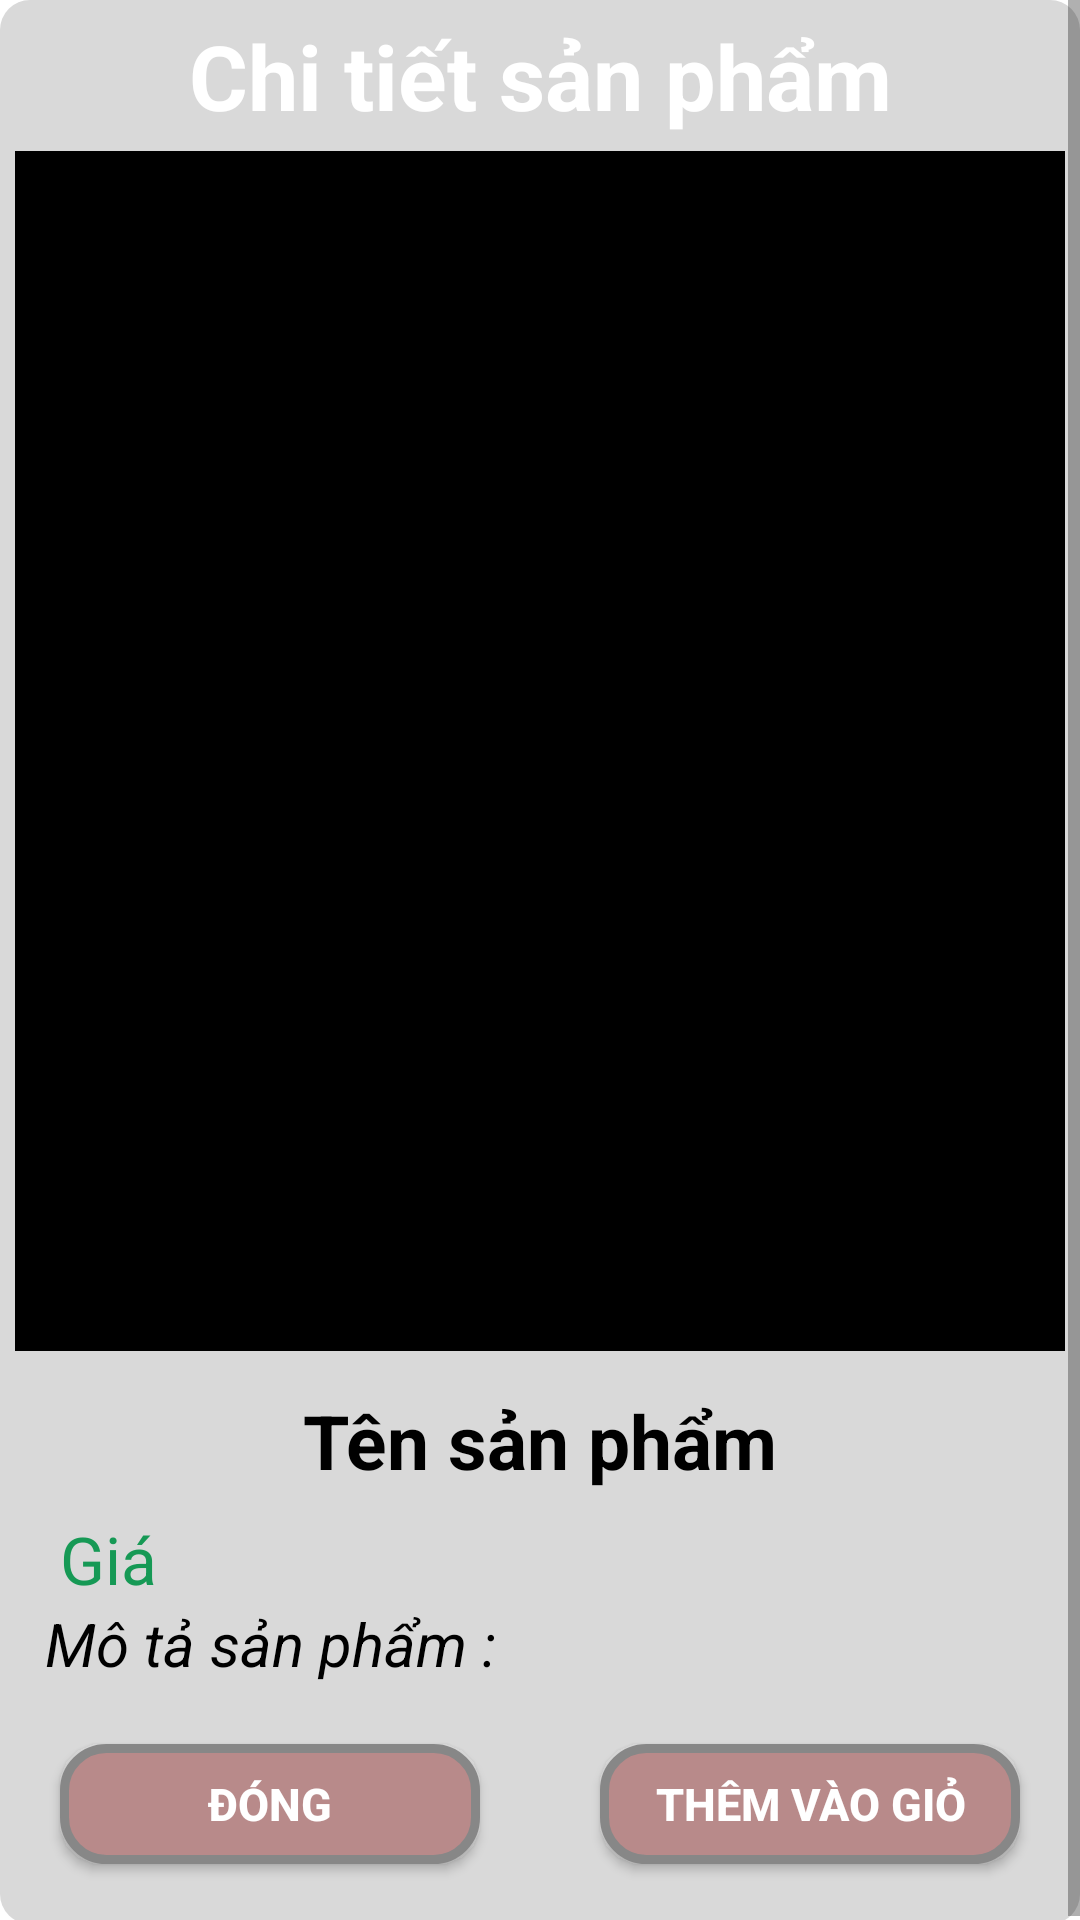

The Android layout XML behind this screen, and the referenced resources:
<!-- AndroidManifest.xml: application theme Theme.Levents -->
<!-- res/layout/dialog_chitietsanpham.xml -->
<?xml version="1.0" encoding="utf-8"?>
<ScrollView xmlns:android="http://schemas.android.com/apk/res/android"
    android:layout_width="match_parent"
    android:layout_height="match_parent">
    <LinearLayout
        android:layout_width="match_parent"
        android:layout_height="match_parent"
        android:background="@drawable/khung_btn"
        android:orientation="vertical">

        <TextView
            android:id="@+id/txtChiTietSanPham"
            android:layout_width="match_parent"
            android:layout_height="wrap_content"
            android:layout_marginTop="5dp"
            android:text="Chi tiết sản phẩm"
            android:textAlignment="center"
            android:textColor="@color/white"
            android:textStyle="bold"
            android:textSize="30sp" />
        <ImageView
            android:layout_margin="5dp"
            android:layout_width="match_parent"
            android:layout_height="400dp"
            android:src="@color/black"
            android:id="@+id/ima_sp"
            />

        <TextView
            android:id="@+id/txtTenSanPham"
            android:layout_width="wrap_content"
            android:layout_height="wrap_content"
            android:layout_gravity="center"
            android:textColor="@color/black"
            android:textStyle="bold"
            android:layout_marginTop="8sp"
            android:text="Tên sản phẩm"
            android:textSize="25sp" />

        <TextView
            android:id="@+id/txtGiaSanPham"
            android:layout_width="wrap_content"
            android:layout_height="wrap_content"
            android:layout_marginTop="8sp"
            android:text="Giá"
            android:textColor="@color/green"
            android:layout_marginStart="20dp"
            android:textSize="22sp" />
        <TextView
            android:layout_width="match_parent"
            android:layout_height="wrap_content"
            android:text="Mô tả sản phẩm :"
            android:textColor="@color/black"
            android:textStyle="italic"
            android:layout_marginStart="15dp"
            android:textSize="20sp"
            android:id="@+id/mota_sanpham"/>
        <LinearLayout
            android:layout_width="match_parent"
            android:layout_height="wrap_content"
            android:orientation="horizontal">

            <androidx.appcompat.widget.AppCompatButton
                android:id="@+id/btnDongDialog"
                android:layout_width="0dp"
                android:layout_height="40dp"
                android:layout_margin="20dp"
                android:layout_weight="1"
                android:background="@drawable/cuttoms_btn"
                android:text="Đóng"
                android:textColor="@color/white"
                android:textStyle="bold"
                android:textSize="15sp"/>

            <androidx.appcompat.widget.AppCompatButton
                android:id="@+id/btnThemVaoGio"
                android:layout_width="0dp"
                android:layout_height="40dp"
                android:layout_margin="20dp"
                android:layout_weight="1"
                android:background="@drawable/cuttoms_btn"
                android:text="Thêm vào giỏ"
                android:textColor="@color/white"
                android:textStyle="bold"
                android:textSize="15sp"
                />
            <TextView
                android:id="@+id/txtHetHang"
                android:layout_width="0dp"
                android:layout_height="wrap_content"
                android:text="Đã hết hàng"
                android:layout_margin="20dp"
                android:textSize="20sp"
                android:layout_weight="1"
                android:textColor="@color/black"
                android:visibility="gone" />
        </LinearLayout>

    </LinearLayout>
</ScrollView>
<!-- resources referenced by this layout -->
<resources>
  <color name="black">#FF000000</color>
  <color name="green">#169955</color>
  <color name="white">#FFFFFFFF</color>
  <!-- drawable cuttoms_btn (drawable) -->
  <?xml version="1.0" encoding="utf-8"?>
  <shape xmlns:android="http://schemas.android.com/apk/res/android" android:shape="rectangle" >
      <corners
          android:radius="14dp"
          />
      <solid android:color="@color/selected_buttom_menu"/>
      <padding
          android:left="0dp"
          android:top="0dp"
          android:right="0dp"
          android:bottom="0dp"
          />
      <size
          android:width="270dp"
          android:height="60dp"
          />
      <stroke
          android:width="3dp"
          android:color="#878787"
          />
  </shape>
  <!-- drawable khung_btn (drawable) -->
  <?xml version="1.0" encoding="utf-8"?>
  <shape xmlns:android="http://schemas.android.com/apk/res/android">
      <corners android:radius="10sp"/>
      <solid android:color="#D9D9D9"/>
  </shape>
  <style name="Theme.Levents" parent="Theme.MaterialComponents.DayNight.NoActionBar">
          
          <item name="colorPrimary">@color/purple_500</item>
          <item name="colorPrimaryVariant">@color/purple_700</item>
          <item name="colorOnPrimary">@color/white</item>
          
          <item name="colorSecondary">@color/teal_200</item>
          <item name="colorSecondaryVariant">@color/teal_700</item>
          <item name="colorOnSecondary">@color/black</item>
          
          <item name="android:statusBarColor">?attr/colorPrimaryVariant</item>
          
      </style>
  <color name="selected_buttom_menu">#B88A8A</color>
  <color name="purple_500">#FF6200EE</color>
  <color name="purple_700">#FF3700B3</color>
  <color name="teal_200">#FF03DAC5</color>
  <color name="teal_700">#FF018786</color>
</resources>
